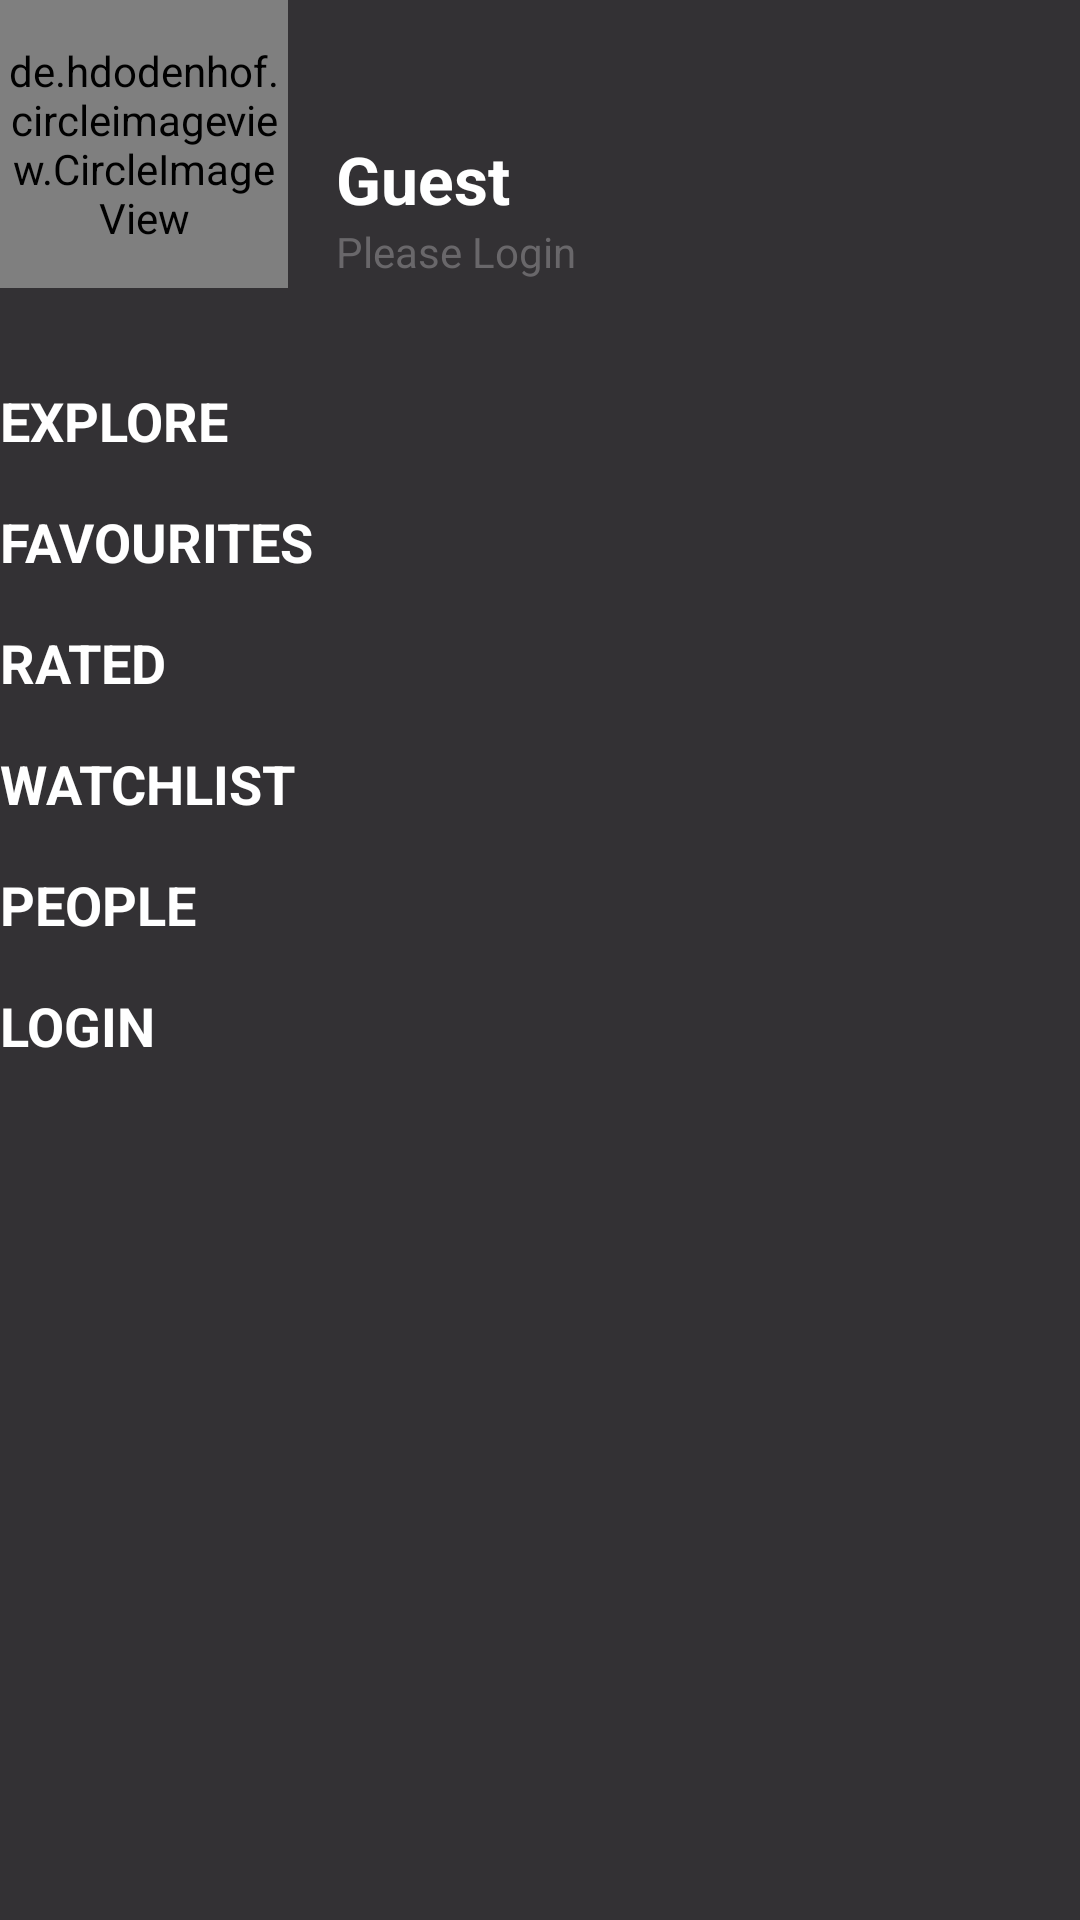

Write the Android layout XML for this screen, with the resource values it uses.
<!-- AndroidManifest.xml: application theme AppTheme -->
<!-- res/layout/activity_explore.xml -->
<?xml version="1.0" encoding="utf-8"?>
<androidx.constraintlayout.widget.ConstraintLayout xmlns:android="http://schemas.android.com/apk/res/android"
    android:layout_width="match_parent"
    android:layout_height="match_parent"
    xmlns:app="http://schemas.android.com/apk/res-auto"
    android:background="@color/dark_gray">

    <de.hdodenhof.circleimageview.CircleImageView
        xmlns:app="http://schemas.android.com/apk/res-auto"
        android:id="@+id/image_view_guest"
        android:layout_width="96dp"
        android:layout_height="96dp"
        app:layout_constraintStart_toStartOf="parent"
        app:layout_constraintTop_toTopOf="parent"
        android:layout_marginTop="@dimen/margin_image"
        android:layout_marginStart="@dimen/margin_image"
        android:src="@drawable/picture_one"
        app:civ_border_width="2dp"
        app:civ_border_color="@color/dark_gray"/>
    
    <TextView
        android:id="@+id/text_view_guest"
        android:layout_width="wrap_content"
        android:layout_height="wrap_content"
        app:layout_constraintStart_toEndOf="@id/image_view_guest"
        app:layout_constraintTop_toTopOf="parent"
        android:layout_marginTop="45dp"
        android:layout_marginStart="@dimen/margin_standard"
        android:text="@string/guest"
        android:textColor="@color/white"
        style="@style/TextAppearance.AppCompat.Large"
        android:textStyle="bold"/>

    <TextView
        android:id="@+id/text_view_please"
        android:layout_width="wrap_content"
        android:layout_height="wrap_content"
        app:layout_constraintTop_toBottomOf="@id/text_view_guest"
        app:layout_constraintStart_toStartOf="@id/text_view_guest"
        android:text="@string/please_login"
        android:textColor="@color/light_gray"/>

    <TextView
        android:id="@+id/text_view_explore"
        android:layout_width="wrap_content"
        android:layout_height="wrap_content"
        app:layout_constraintTop_toBottomOf="@id/image_view_guest"
        app:layout_constraintStart_toStartOf="parent"
        android:layout_marginStart="@dimen/margin_image"
        android:layout_marginTop="@dimen/margin_large"
        android:text="@string/explore"
        android:textColor="@color/white"
        android:textStyle="bold"
        style="@style/TextAppearance.AppCompat.Medium"
        />

    <TextView
        android:id="@+id/text_view_favourites"
        android:layout_width="wrap_content"
        android:layout_height="wrap_content"
        app:layout_constraintStart_toStartOf="@id/text_view_explore"
        app:layout_constraintTop_toBottomOf="@id/text_view_explore"
        android:text="@string/favourites"
        android:textColor="@color/white"
        style="@style/TextAppearance.AppCompat.Medium"
        android:textStyle="bold"
        android:layout_marginTop="@dimen/margin_standard"/>
    <TextView
        android:id="@+id/text_view_rated"
        android:layout_width="wrap_content"
        android:layout_height="wrap_content"
        app:layout_constraintStart_toStartOf="@id/text_view_explore"
        app:layout_constraintTop_toBottomOf="@id/text_view_favourites"
        android:text="@string/rated"
        android:textStyle="bold"
        style="@style/TextAppearance.AppCompat.Medium"
        android:textColor="@color/white"
        android:layout_marginTop="@dimen/margin_standard"/>
    <TextView
        android:id="@+id/text_view_watchlist"
        android:layout_width="wrap_content"
        android:layout_height="wrap_content"
        app:layout_constraintStart_toStartOf="@id/text_view_favourites"
        app:layout_constraintTop_toBottomOf="@id/text_view_rated"
        android:textColor="@color/white"
        android:text="@string/watchlist"
        style="@style/TextAppearance.AppCompat.Medium"
        android:textStyle="bold"
        android:layout_marginTop="@dimen/margin_standard"/>
    <TextView
        android:id="@+id/text_view_people"
        android:layout_width="wrap_content"
        android:layout_height="wrap_content"
        app:layout_constraintStart_toStartOf="@id/text_view_rated"
        app:layout_constraintTop_toBottomOf="@id/text_view_watchlist"
        android:textStyle="bold" 
        android:text="@string/people"
        android:textColor="@color/white"
        style="@style/TextAppearance.AppCompat.Medium"
        android:layout_marginTop="@dimen/margin_standard"/>
    <TextView
        android:id="@+id/text_view_login"
        android:layout_width="wrap_content"
        android:layout_height="wrap_content"
        app:layout_constraintStart_toStartOf="@id/text_view_watchlist"
        app:layout_constraintTop_toBottomOf="@id/text_view_people"
        android:layout_marginTop="@dimen/margin_standard"
        android:textColor="@color/white"
        android:text="@string/login"
        style="@style/TextAppearance.AppCompat.Medium"
        android:textStyle="bold"/>





</androidx.constraintlayout.widget.ConstraintLayout>
<!-- resources referenced by this layout -->
<resources>
  <color name="dark_gray">#333134</color>
  <color name="light_gray">#69676a</color>
  <color name="white">#ffffff</color>
  <dimen name="margin_large">32dp</dimen>
  <dimen name="margin_standard">16dp</dimen>
  <string name="explore">EXPLORE</string>
  <string name="favourites">FAVOURITES</string>
  <string name="guest">Guest</string>
  <string name="login">LOGIN</string>
  <string name="people">PEOPLE</string>
  <string name="please_login">Please Login</string>
  <string name="rated">RATED</string>
  <string name="watchlist">WATCHLIST</string>
  <style name="AppTheme" parent="Theme.AppCompat.Light.NoActionBar">
          
          <item name="colorPrimary">@color/colorPrimary</item>
          <item name="colorPrimaryDark">@color/colorPrimaryDark</item>
          <item name="colorAccent">@color/colorAccent</item>
  
      </style>
  <color name="colorPrimary">#6200EE</color>
  <color name="colorPrimaryDark">#3700B3</color>
  <color name="colorAccent">#03DAC5</color>
</resources>
